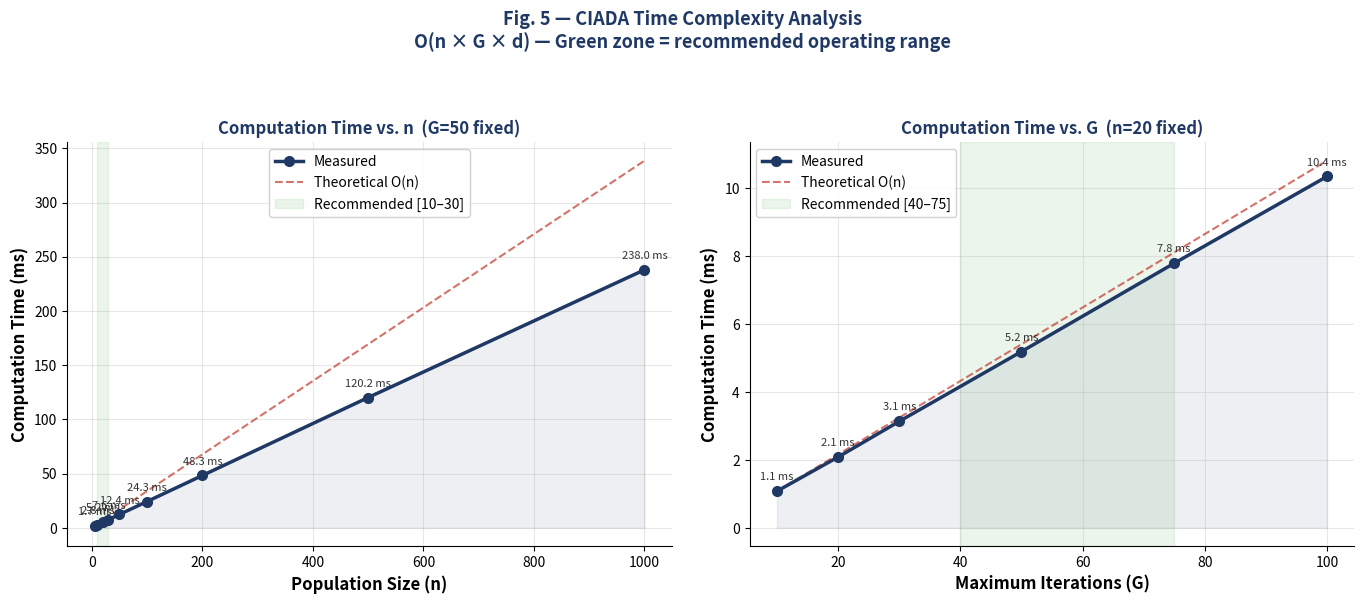

Here is the Python script that generated this plot:
"""
Fig. 5 — CIADA Time Complexity Analysis
========================================
Left : Computation time vs. population size n (G=50 fixed)
Right: Computation time vs. maximum iterations G  (n=20 fixed)

Çalıştırma:
    pip install numpy matplotlib
    python fig5_complexity.py

Çıktı:
    fig5_complexity.png
"""

import numpy as np
import matplotlib.pyplot as plt
import time

np.random.seed(42)

# ── CIADA tek çalıştırma ─────────────────────────────────────────────
def ciada_run(n, G, alpha=2.0, ideal=85.0, sigma=25.0, L=0.0, U=150.0):
    pebbles  = np.random.uniform(L, U, n)
    best_fit = -np.inf
    best_p   = pebbles[0]
    for t in range(G):
        fits = 100.0 * np.exp(-((pebbles - ideal)**2) / (2 * sigma**2))
        idx  = np.argmax(fits)
        if fits[idx] > best_fit:
            best_fit = fits[idx]
            best_p   = pebbles[idx]
        dv  = (U - L) * np.exp(-alpha * t / G) * np.random.rand()
        new = []
        for i in range(n):
            if fits[i] < best_fit:
                p = pebbles[i] + dv * (best_p - pebbles[i]) * np.random.rand()
            else:
                p = pebbles[i] + np.random.uniform(-1, 1) * dv
            new.append(np.clip(p, L, U))
        pebbles = np.array(new)
    return best_fit

# ── Ölçüm fonksiyonu (5 tekrar ortalaması) ────────────────────────────
def measure_time(n, G, repeats=5):
    times = []
    for _ in range(repeats):
        t0 = time.perf_counter()
        ciada_run(n, G)
        times.append((time.perf_counter() - t0) * 1000)  # ms
    return float(np.mean(times))

# ── n vs Süre (G=50 sabit) ────────────────────────────────────────────
N_VALS  = [5, 10, 20, 30, 50, 100, 200, 500, 1000]
G_FIXED = 50
print("n vs Süre (G=50):")
times_n = []
for n in N_VALS:
    t = measure_time(n, G_FIXED)
    times_n.append(t)
    print(f"  n={n:5d}: {t:.3f} ms")

# ── G vs Süre (n=20 sabit) ────────────────────────────────────────────
G_VALS  = [10, 20, 30, 50, 75, 100]
N_FIXED = 20
print("\nG vs Süre (n=20):")
times_G = []
for G in G_VALS:
    t = measure_time(N_FIXED, G)
    times_G.append(t)
    print(f"  G={G:5d}: {t:.3f} ms")

# ── Grafik ────────────────────────────────────────────────────────────
fig, axes = plt.subplots(1, 2, figsize=(14, 6))
fig.patch.set_facecolor("white")

for ax, x_vals, times, xlabel, title, rec_span in [
    (axes[0], N_VALS, times_n,
     "Population Size (n)",
     f"Computation Time vs. n  (G={G_FIXED} fixed)",
     (10, 30)),
    (axes[1], G_VALS, times_G,
     "Maximum Iterations (G)",
     f"Computation Time vs. G  (n={N_FIXED} fixed)",
     (40, 75)),
]:
    # Ölçülen değerler
    ax.plot(x_vals, times, "o-", color="#1F3864",
            linewidth=2.5, markersize=7, zorder=5, label="Measured")

    # Teorik O(n) / O(G) eğrisi
    theory = [times[0] / x_vals[0] * x for x in x_vals]
    ax.plot(x_vals, theory, "--", color="#C0392B",
            linewidth=1.5, alpha=0.7, label="Theoretical O(n)")

    # Önerilen aralık — yeşil şeffaf alan
    ax.axvspan(rec_span[0], rec_span[1], alpha=0.08,
               color="green", label=f"Recommended [{rec_span[0]}–{rec_span[1]}]")

    # Değer etiketleri
    for x, t in zip(x_vals, times):
        ax.annotate(f"{t:.1f} ms", (x, t),
                    textcoords="offset points", xytext=(0, 8),
                    ha="center", fontsize=8, color="#333333")

    ax.set_xlabel(xlabel, fontsize=12, fontweight="bold")
    ax.set_ylabel("Computation Time (ms)", fontsize=12, fontweight="bold")
    ax.set_title(title, fontsize=12, fontweight="bold", color="#1F3864")
    ax.legend(fontsize=10, framealpha=0.9)
    ax.grid(True, alpha=0.3)
    ax.fill_between(x_vals, times, alpha=0.08, color="#1F3864")
    ax.spines[["top", "right"]].set_visible(False)

plt.suptitle(
    "Fig. 5 — CIADA Time Complexity Analysis\n"
    "O(n × G × d) — Green zone = recommended operating range",
    fontsize=13, fontweight="bold", color="#1F3864", y=1.02
)
plt.tight_layout(pad=2.0)
plt.savefig("fig5_complexity.png", dpi=180,
            bbox_inches="tight", facecolor="white")
plt.show()
print("\nKaydedildi: fig5_complexity.png")
